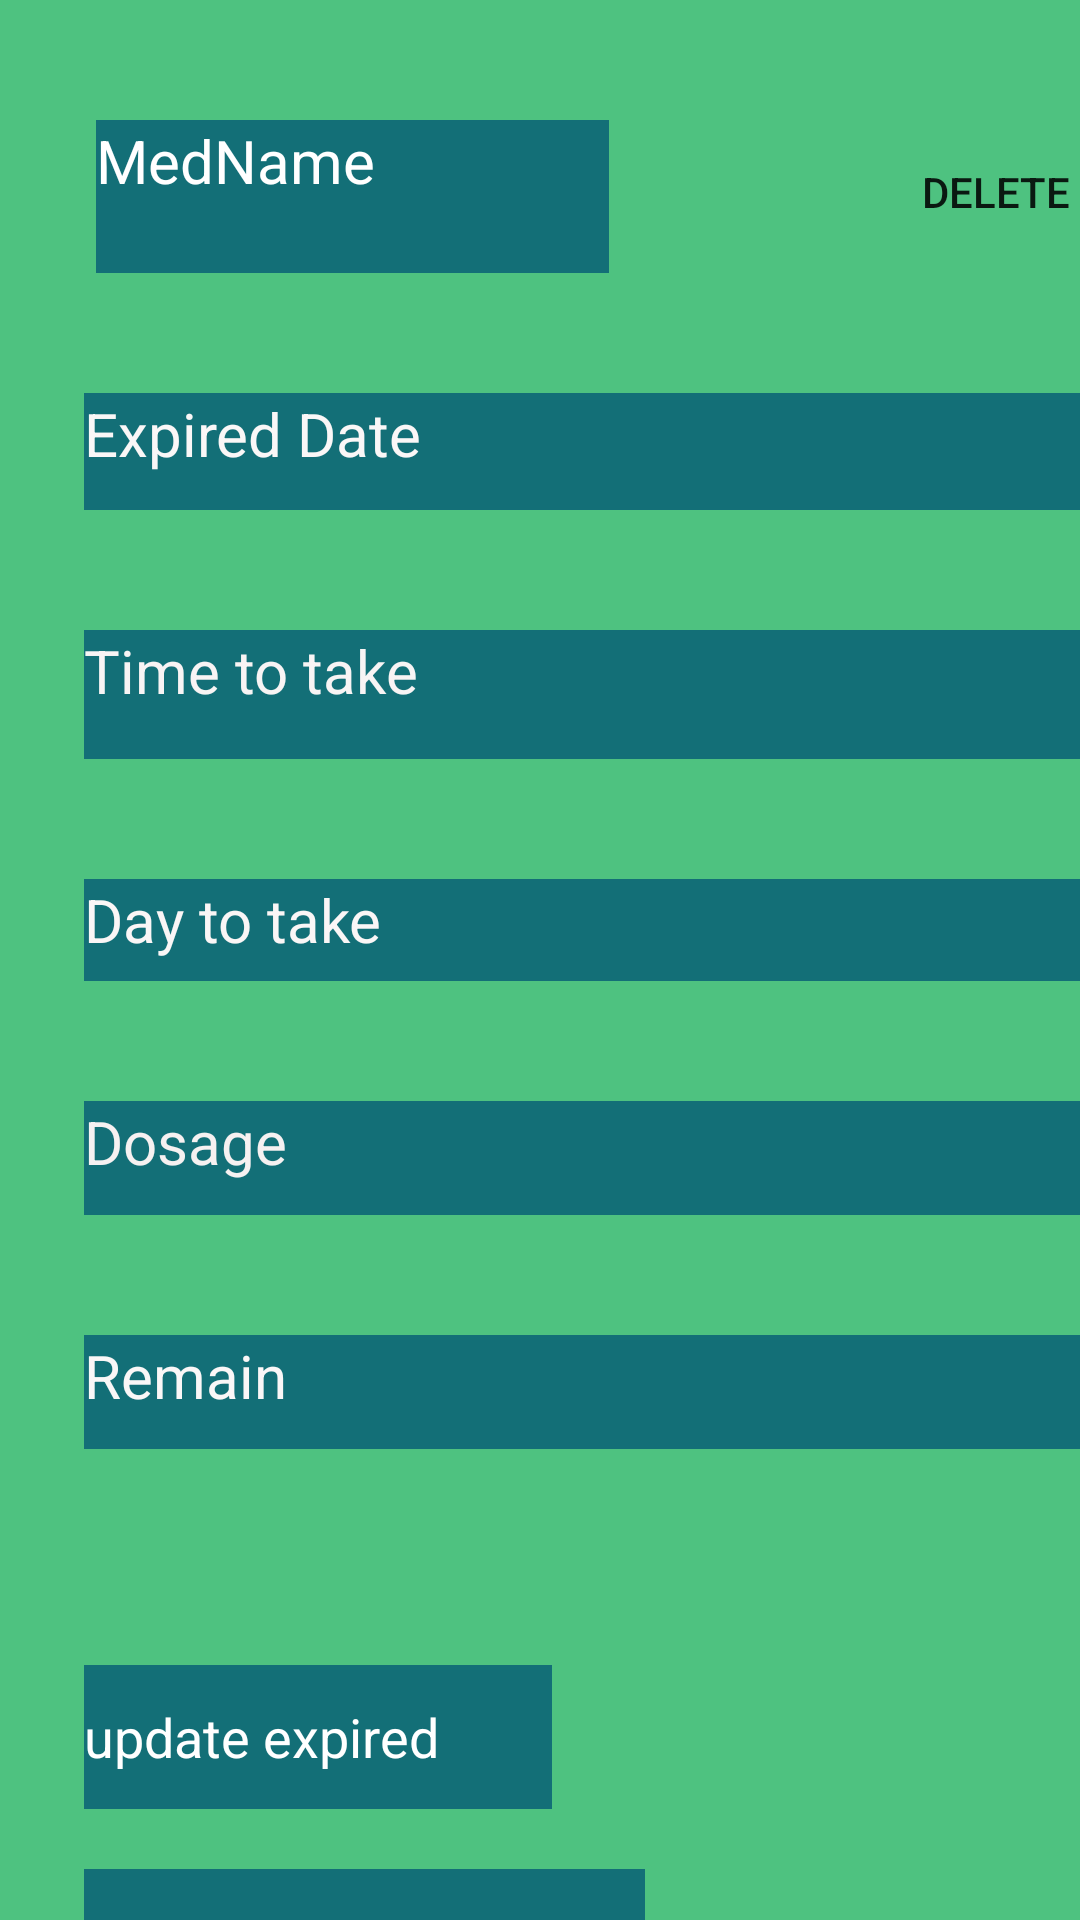

Here is an Android app screen rendered from its layout file. Give the layout XML and the strings, colors and styles it references.
<!-- AndroidManifest.xml: application theme Theme.Med_App -->
<!-- res/layout/activity_med_info.xml -->
<?xml version="1.0" encoding="utf-8"?>
<androidx.constraintlayout.widget.ConstraintLayout xmlns:android="http://schemas.android.com/apk/res/android"
    xmlns:app="http://schemas.android.com/apk/res-auto"
    xmlns:tools="http://schemas.android.com/tools"
    android:layout_width="match_parent"
    android:layout_height="match_parent"
    android:background="#C91FB25F"
    tools:context=".MedInfoActivity">

    <TextView
        android:id="@+id/remainTextView"
        android:layout_width="347dp"
        android:layout_height="38dp"
        android:layout_marginStart="28dp"
        android:layout_marginTop="40dp"
        android:background="#136F77"
        android:text="Remain"
        android:textColor="#FAF7F7"
        android:textSize="20sp"
        app:layout_constraintStart_toStartOf="parent"
        app:layout_constraintTop_toBottomOf="@+id/dosageTextView" />

    <TextView
        android:id="@+id/dayToTakeTextView"
        android:layout_width="345dp"
        android:layout_height="34dp"
        android:layout_marginStart="28dp"
        android:layout_marginTop="40dp"
        android:background="#136F77"
        android:text="Day to take"
        android:textColor="#FAF6F6"
        android:textSize="20sp"
        app:layout_constraintStart_toStartOf="parent"
        app:layout_constraintTop_toBottomOf="@+id/timeToTakeTextView" />

    <TextView
        android:id="@+id/timeToTakeTextView"
        android:layout_width="345dp"
        android:layout_height="43dp"
        android:layout_marginStart="28dp"
        android:layout_marginTop="40dp"
        android:background="#136F77"
        android:text="Time to take"
        android:textColor="#F8F4F4"
        android:textSize="20sp"
        app:layout_constraintStart_toStartOf="parent"
        app:layout_constraintTop_toBottomOf="@+id/expiredTextView" />

    <TextView
        android:id="@+id/dosageTextView"
        android:layout_width="344dp"
        android:layout_height="38dp"
        android:layout_marginStart="28dp"
        android:layout_marginTop="40dp"
        android:background="#136F77"
        android:text="Dosage"
        android:textColor="#F6F1F1"
        android:textSize="20sp"
        app:layout_constraintStart_toStartOf="parent"
        app:layout_constraintTop_toBottomOf="@+id/dayToTakeTextView" />

    <TextView
        android:id="@+id/medNameTextView"
        android:layout_width="171dp"
        android:layout_height="51dp"
        android:layout_marginStart="32dp"
        android:layout_marginTop="40dp"
        android:background="#136F77"
        android:text="MedName"
        android:textAppearance="@style/TextAppearance.AppCompat.Body1"
        android:textColor="#FFFFFF"
        android:textSize="20sp"
        app:layout_constraintStart_toStartOf="parent"
        app:layout_constraintTop_toTopOf="parent" />

    <TextView
        android:id="@+id/expiredTextView"
        android:layout_width="347dp"
        android:layout_height="39dp"
        android:layout_marginStart="28dp"
        android:layout_marginTop="40dp"
        android:background="#136F77"
        android:text="Expired Date"
        android:textColor="#FAF7F7"
        android:textSize="20sp"
        app:layout_constraintStart_toStartOf="parent"
        app:layout_constraintTop_toBottomOf="@+id/medNameTextView" />

    <androidx.appcompat.widget.AppCompatButton
        android:id="@+id/deleteMedBtn"
        android:layout_width="wrap_content"
        android:layout_height="wrap_content"
        android:layout_marginStart="288dp"
        android:layout_marginTop="40dp"
        android:background="@drawable/my_button"
        android:backgroundTint="#8FDDDF"
        android:text="Delete"
        app:layout_constraintStart_toStartOf="parent"
        app:layout_constraintTop_toTopOf="parent" />

    <androidx.appcompat.widget.AppCompatButton
        android:id="@+id/updateBtn"
        android:layout_width="wrap_content"
        android:layout_height="wrap_content"
        android:layout_marginStart="288dp"
        android:layout_marginTop="632dp"
        android:background="@drawable/my_button"
        android:backgroundTint="#8FDDDF"
        android:text="update"
        app:layout_constraintStart_toStartOf="parent"
        app:layout_constraintTop_toTopOf="parent" />

    <EditText
        android:id="@+id/updateExpiredEdit"
        android:layout_width="156dp"
        android:layout_height="48dp"
        android:layout_marginStart="28dp"
        android:layout_marginTop="72dp"
        android:background="#136F77"
        android:ems="10"
        android:hint="update expired"
        android:inputType="textPersonName"
        android:textColor="#FDF7F7"
        android:textColorHint="#FFFFFF"
        app:layout_constraintStart_toStartOf="parent"
        app:layout_constraintTop_toBottomOf="@+id/remainTextView" />

    <EditText
        android:id="@+id/updateRemainEdit"
        android:layout_width="187dp"
        android:layout_height="52dp"
        android:layout_marginStart="28dp"
        android:layout_marginTop="140dp"
        android:background="#136F77"
        android:ems="10"
        android:hint="update Remain Value"
        android:inputType="textPersonName"
        android:textColor="#FFFCFC"
        android:textColorHint="#FAFAFA"
        app:layout_constraintStart_toStartOf="parent"
        app:layout_constraintTop_toBottomOf="@+id/remainTextView" />
</androidx.constraintlayout.widget.ConstraintLayout>
<!-- resources referenced by this layout -->
<resources>
  <style name="Theme.Med_App" parent="Theme.MaterialComponents.DayNight.DarkActionBar">
          
          <item name="colorPrimary">@color/purple_500</item>
          <item name="colorPrimaryVariant">@color/purple_700</item>
          <item name="colorOnPrimary">@color/white</item>
          
          <item name="colorSecondary">@color/teal_200</item>
          <item name="colorSecondaryVariant">@color/teal_700</item>
          <item name="colorOnSecondary">@color/black</item>
          
          <item name="android:statusBarColor" tools:targetApi="l">?attr/colorPrimaryVariant</item>
          
      </style>
  <!-- not gathered from this repository: default colours our renderer supplied (Android Studio template values) -->
  <color name="purple_500">#FF6200EE</color>
  <color name="purple_700">#FF3700B3</color>
  <color name="teal_200">#FF03DAC5</color>
  <color name="teal_700">#FF018786</color>
  <color name="black">#FF000000</color>
  <color name="white">#FFFFFFFF</color>
</resources>
